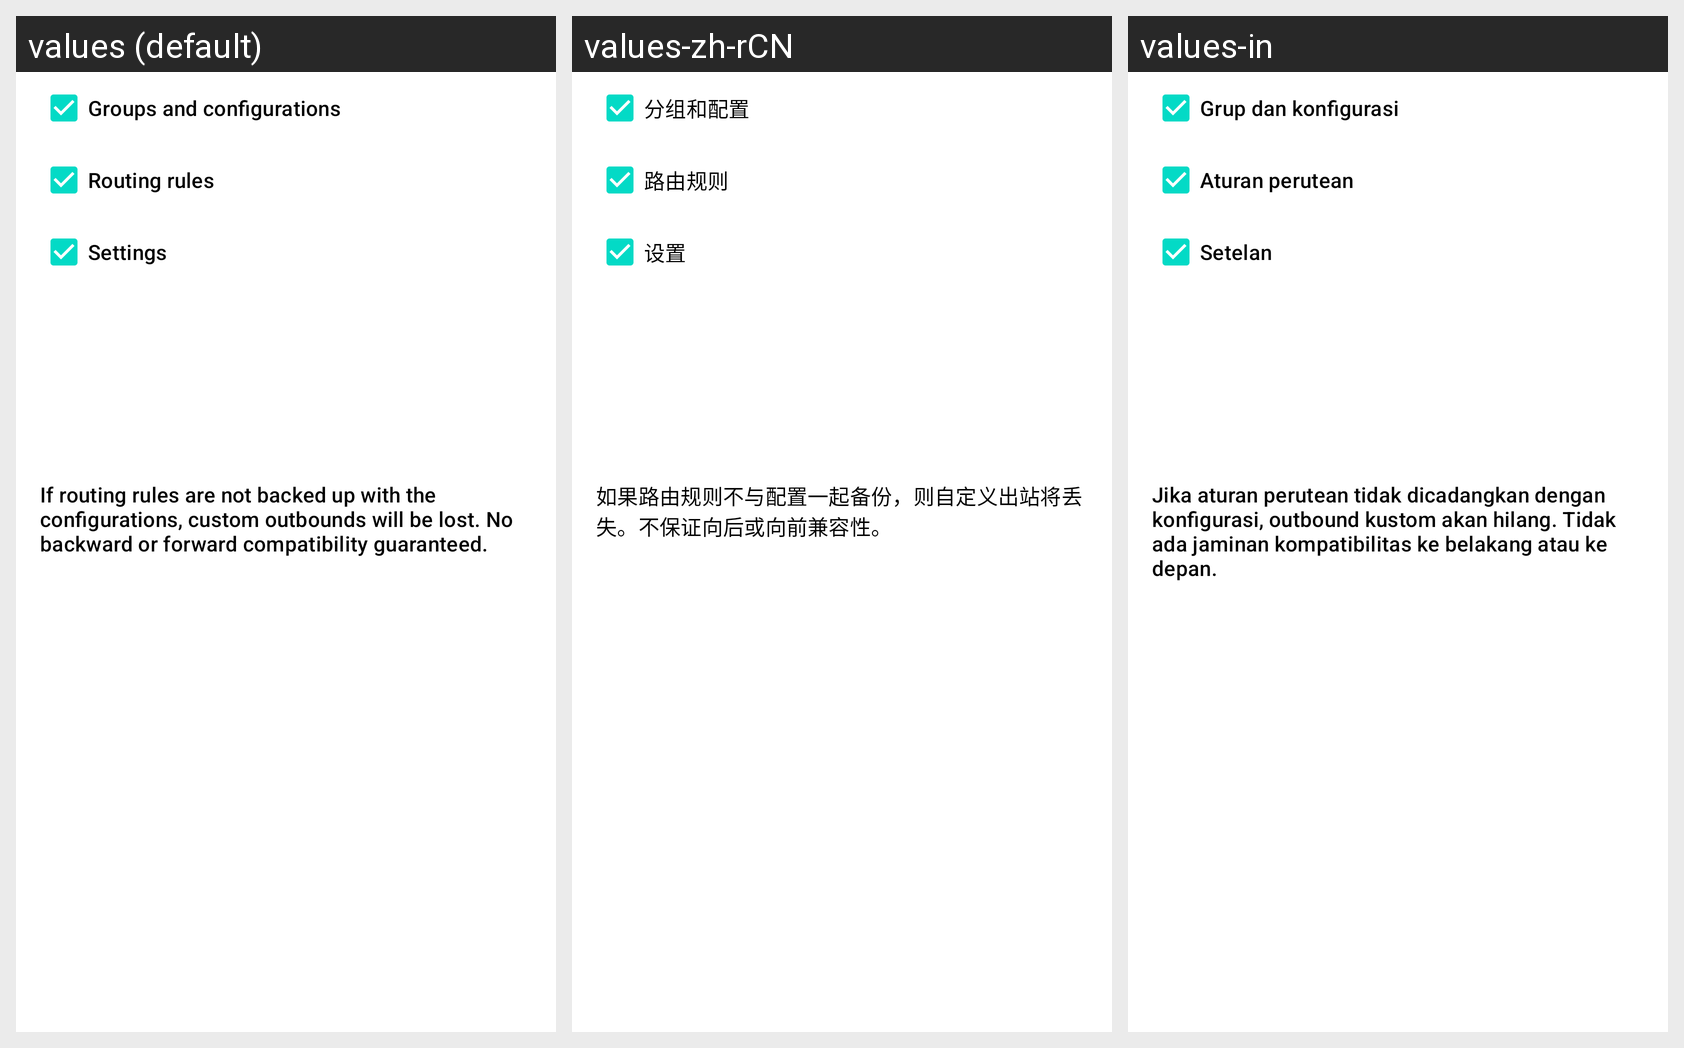

The Android screen above is rendered under several locales of the same app. Produce the string resources it draws, with the default and per-locale values.
Android screen res/layout/layout_backup.xml rendered under 3 locales, left to right: values (default), values-zh-rCN, values-in. Device: Nexus 5 (rendered at 1080×1920; each locale shown at half size, 540×960, under a caption strip naming it); theme Theme.SagerNet.Start.
Strings drawn on this screen, with the default value and each locale's value (text and hints the layout hard-codes, and strings that could not be matched under every locale, appear in the picture but are not listed):

backup_groups_and_configurations
  values: Groups and configurations
  values-zh-rCN: 分组和配置
  values-in: Grup dan konfigurasi

backup_rules
  values: Routing rules
  values-zh-rCN: 路由规则
  values-in: Aturan perutean

backup_settings
  values: Settings
  values-zh-rCN: 设置
  values-in: Setelan

backup_summary
  values: If routing rules are not backed up with the configurations, custom outbounds will be lost. No backward or forward compatibility guaranteed.
  values-zh-rCN: 如果路由规则不与配置一起备份，则自定义出站将丢失。不保证向后或向前兼容性。
  values-in: Jika aturan perutean tidak dicadangkan dengan konfigurasi, outbound kustom akan hilang. Tidak ada jaminan kompatibilitas ke belakang atau ke depan.
